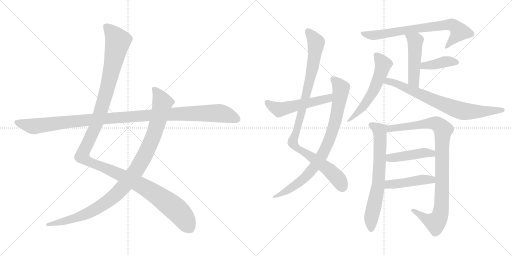
t = 0.00 s
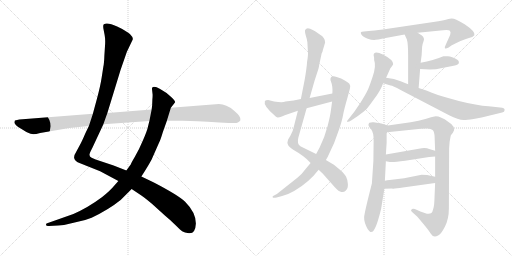
t = 2.61 s
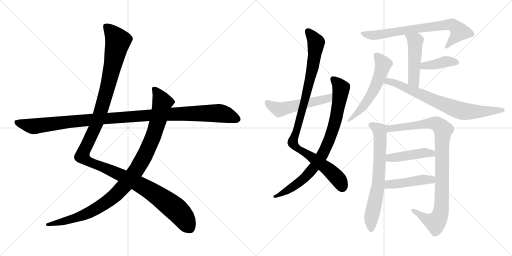
t = 5.22 s
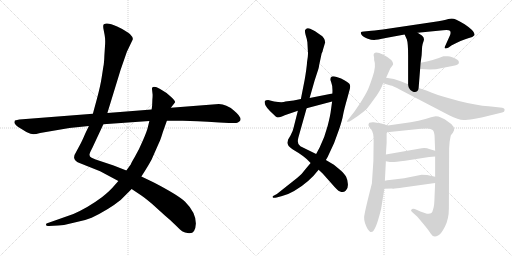
t = 7.82 s
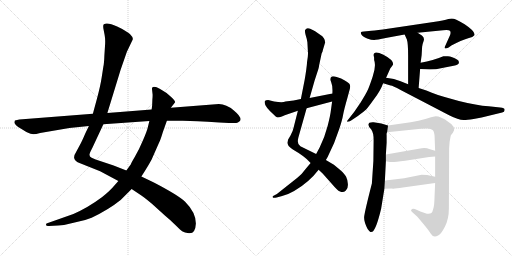
t = 10.43 s
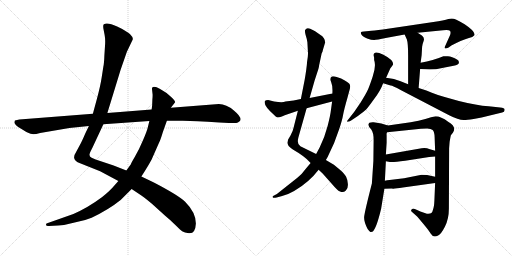
t = 13.04 s

The animated SVG that drew these frames (rendered in a browser with its animation timeline set to each time). Animation: 15 CSS @keyframes rules; one cycle of 13.04 s.

<svg version="1.1" viewBox="0 0 2048 1024" xmlns="http://www.w3.org/2000/svg">
  <g stroke="lightgray" stroke-dasharray="1,1" stroke-width="1" transform="scale(4, 4)">
    <line x1="0" y1="0" x2="256" y2="256"></line>
    <line x1="256" y1="0" x2="0" y2="256"></line>
    <line x1="128" y1="0" x2="128" y2="256"></line>
    <line x1="0" y1="128" x2="256" y2="128"></line>
    <line x1="256" y1="0" x2="512" y2="256"></line>
    <line x1="512" y1="0" x2="256" y2="256"></line>
    <line x1="384" y1="0" x2="384" y2="256"></line>
    <line x1="256" y1="128" x2="512" y2="128"></line>
  </g>
<g transform="scale(1, -1) translate(0, -850)">
   <style type="text/css">
    @keyframes keyframes0 {
      from {
       stroke: black;
       stroke-dashoffset: 1345;
       stroke-width: 128;
       }
       81% {
       animation-timing-function: step-end;
       stroke: black;
       stroke-dashoffset: 0;
       stroke-width: 128;
       }
       to {
       stroke: black;
       stroke-width: 1024;
       }
       }
       #make-me-a-hanzi-animation-0 {
         animation: keyframes0 1.344564s both;
         animation-delay: 0.000000s;
         animation-timing-function: linear;
       }
    @keyframes keyframes1 {
      from {
       stroke: black;
       stroke-dashoffset: 1042;
       stroke-width: 128;
       }
       77% {
       animation-timing-function: step-end;
       stroke: black;
       stroke-dashoffset: 0;
       stroke-width: 128;
       }
       to {
       stroke: black;
       stroke-width: 1024;
       }
       }
       #make-me-a-hanzi-animation-1 {
         animation: keyframes1 1.097982s both;
         animation-delay: 1.344564s;
         animation-timing-function: linear;
       }
    @keyframes keyframes2 {
      from {
       stroke: black;
       stroke-dashoffset: 1148;
       stroke-width: 128;
       }
       79% {
       animation-timing-function: step-end;
       stroke: black;
       stroke-dashoffset: 0;
       stroke-width: 128;
       }
       to {
       stroke: black;
       stroke-width: 1024;
       }
       }
       #make-me-a-hanzi-animation-2 {
         animation: keyframes2 1.184245s both;
         animation-delay: 2.442546s;
         animation-timing-function: linear;
       }
    @keyframes keyframes3 {
      from {
       stroke: black;
       stroke-dashoffset: 996;
       stroke-width: 128;
       }
       76% {
       animation-timing-function: step-end;
       stroke: black;
       stroke-dashoffset: 0;
       stroke-width: 128;
       }
       to {
       stroke: black;
       stroke-width: 1024;
       }
       }
       #make-me-a-hanzi-animation-3 {
         animation: keyframes3 1.060547s both;
         animation-delay: 3.626791s;
         animation-timing-function: linear;
       }
    @keyframes keyframes4 {
      from {
       stroke: black;
       stroke-dashoffset: 846;
       stroke-width: 128;
       }
       73% {
       animation-timing-function: step-end;
       stroke: black;
       stroke-dashoffset: 0;
       stroke-width: 128;
       }
       to {
       stroke: black;
       stroke-width: 1024;
       }
       }
       #make-me-a-hanzi-animation-4 {
         animation: keyframes4 0.938477s both;
         animation-delay: 4.687338s;
         animation-timing-function: linear;
       }
    @keyframes keyframes5 {
      from {
       stroke: black;
       stroke-dashoffset: 531;
       stroke-width: 128;
       }
       63% {
       animation-timing-function: step-end;
       stroke: black;
       stroke-dashoffset: 0;
       stroke-width: 128;
       }
       to {
       stroke: black;
       stroke-width: 1024;
       }
       }
       #make-me-a-hanzi-animation-5 {
         animation: keyframes5 0.682129s both;
         animation-delay: 5.625815s;
         animation-timing-function: linear;
       }
    @keyframes keyframes6 {
      from {
       stroke: black;
       stroke-dashoffset: 739;
       stroke-width: 128;
       }
       71% {
       animation-timing-function: step-end;
       stroke: black;
       stroke-dashoffset: 0;
       stroke-width: 128;
       }
       to {
       stroke: black;
       stroke-width: 1024;
       }
       }
       #make-me-a-hanzi-animation-6 {
         animation: keyframes6 0.851400s both;
         animation-delay: 6.307944s;
         animation-timing-function: linear;
       }
    @keyframes keyframes7 {
      from {
       stroke: black;
       stroke-dashoffset: 482;
       stroke-width: 128;
       }
       61% {
       animation-timing-function: step-end;
       stroke: black;
       stroke-dashoffset: 0;
       stroke-width: 128;
       }
       to {
       stroke: black;
       stroke-width: 1024;
       }
       }
       #make-me-a-hanzi-animation-7 {
         animation: keyframes7 0.642253s both;
         animation-delay: 7.159344s;
         animation-timing-function: linear;
       }
    @keyframes keyframes8 {
      from {
       stroke: black;
       stroke-dashoffset: 399;
       stroke-width: 128;
       }
       56% {
       animation-timing-function: step-end;
       stroke: black;
       stroke-dashoffset: 0;
       stroke-width: 128;
       }
       to {
       stroke: black;
       stroke-width: 1024;
       }
       }
       #make-me-a-hanzi-animation-8 {
         animation: keyframes8 0.574707s both;
         animation-delay: 7.801597s;
         animation-timing-function: linear;
       }
    @keyframes keyframes9 {
      from {
       stroke: black;
       stroke-dashoffset: 571;
       stroke-width: 128;
       }
       65% {
       animation-timing-function: step-end;
       stroke: black;
       stroke-dashoffset: 0;
       stroke-width: 128;
       }
       to {
       stroke: black;
       stroke-width: 1024;
       }
       }
       #make-me-a-hanzi-animation-9 {
         animation: keyframes9 0.714681s both;
         animation-delay: 8.376304s;
         animation-timing-function: linear;
       }
    @keyframes keyframes10 {
      from {
       stroke: black;
       stroke-dashoffset: 749;
       stroke-width: 128;
       }
       71% {
       animation-timing-function: step-end;
       stroke: black;
       stroke-dashoffset: 0;
       stroke-width: 128;
       }
       to {
       stroke: black;
       stroke-width: 1024;
       }
       }
       #make-me-a-hanzi-animation-10 {
         animation: keyframes10 0.859538s both;
         animation-delay: 9.090985s;
         animation-timing-function: linear;
       }
    @keyframes keyframes11 {
      from {
       stroke: black;
       stroke-dashoffset: 699;
       stroke-width: 128;
       }
       69% {
       animation-timing-function: step-end;
       stroke: black;
       stroke-dashoffset: 0;
       stroke-width: 128;
       }
       to {
       stroke: black;
       stroke-width: 1024;
       }
       }
       #make-me-a-hanzi-animation-11 {
         animation: keyframes11 0.818848s both;
         animation-delay: 9.950523s;
         animation-timing-function: linear;
       }
    @keyframes keyframes12 {
      from {
       stroke: black;
       stroke-dashoffset: 966;
       stroke-width: 128;
       }
       76% {
       animation-timing-function: step-end;
       stroke: black;
       stroke-dashoffset: 0;
       stroke-width: 128;
       }
       to {
       stroke: black;
       stroke-width: 1024;
       }
       }
       #make-me-a-hanzi-animation-12 {
         animation: keyframes12 1.036133s both;
         animation-delay: 10.769371s;
         animation-timing-function: linear;
       }
    @keyframes keyframes13 {
      from {
       stroke: black;
       stroke-dashoffset: 447;
       stroke-width: 128;
       }
       59% {
       animation-timing-function: step-end;
       stroke: black;
       stroke-dashoffset: 0;
       stroke-width: 128;
       }
       to {
       stroke: black;
       stroke-width: 1024;
       }
       }
       #make-me-a-hanzi-animation-13 {
         animation: keyframes13 0.613770s both;
         animation-delay: 11.805504s;
         animation-timing-function: linear;
       }
    @keyframes keyframes14 {
      from {
       stroke: black;
       stroke-dashoffset: 454;
       stroke-width: 128;
       }
       60% {
       animation-timing-function: step-end;
       stroke: black;
       stroke-dashoffset: 0;
       stroke-width: 128;
       }
       to {
       stroke: black;
       stroke-width: 1024;
       }
       }
       #make-me-a-hanzi-animation-14 {
         animation: keyframes14 0.619466s both;
         animation-delay: 12.419274s;
         animation-timing-function: linear;
       }
</style>
<path d="M 355.5 346.5 L 341.5 317.5 Q 327.5 284.5 319.5 270.5 L 305.5 244.5 Q 295.5 229.5 296.5 218.5 Q 298.5 207.5 308.5 202.5 Q 318.5 197.5 325.5 195.5 L 400.5 165.5 L 473.5 126.5 L 526.5 94.5 L 559.5 72.5 Q 567.5 68.5 606.5 36.5 L 659.5 -11.5 Q 681.5 -29.5 702.5 -50.5 Q 723.5 -71.5 730.5 -75.5 Q 737.5 -80.5 755.5 -82.5 Q 781.5 -85.5 783.5 -43.5 Q 783.5 0.5 740.5 43.5 Q 713.5 69.5 615.5 120.5 L 565.5 144.5 L 505.5 168.5 L 454.5 188.5 L 382.5 212.5 L 366.5 219.5 Q 351.5 224.5 362.5 245.5 L 370.5 261.5 L 413.5 353.5 L 429.5 398.5 L 482.5 571.5 L 507.5 643.5 L 530.5 691.5 Q 534.5 699.5 519.5 714.5 Q 506.5 726.5 468.5 744.5 Q 430.5 761.5 415.5 753.5 Q 411.5 751.5 413.5 736.5 L 418.5 710.5 Q 421.5 695.5 420.5 674.5 L 417.5 628.5 Q 416.5 597.5 413.5 584.5 L 406.5 539.5 Q 401.5 506.5 387.5 454.5 L 371.5 395.5 L 355.5 346.5 Z" fill="lightgray"></path> 
<path d="M 473.5 126.5 L 457.5 108.5 Q 439.5 86.5 407.5 61.5 Q 352.5 20.5 293.5 -5.5 L 191.5 -41.5 Q 182.5 -42.5 184.5 -49.5 Q 184.5 -54.5 195.5 -53.5 L 232.5 -51.5 Q 263.5 -49.5 298.5 -39.5 Q 338.5 -32.5 366.5 -20.5 Q 435.5 12.5 482.5 50.5 L 526.5 94.5 L 565.5 144.5 L 579.5 166.5 Q 596.5 193.5 606.5 212.5 L 636.5 280.5 Q 641.5 289.5 651.5 322.5 L 667.5 367.5 L 683.5 419.5 L 700.5 441.5 Q 701.5 446.5 683.5 463.5 Q 666.5 480.5 640.5 494.5 Q 615.5 507.5 608.5 499.5 Q 607.5 496.5 608.5 489.5 L 610.5 471.5 Q 610.5 459.5 609.5 452.5 L 608.5 427.5 L 606.5 412.5 L 597.5 366.5 L 592.5 346.5 Q 588.5 326.5 571.5 288.5 Q 555.5 250.5 539.5 223.5 Q 523.5 196.5 523.5 193.5 L 505.5 168.5 L 473.5 126.5 Z" fill="lightgray"></path> 
<path d="M 59.5 368.5 L 57.5 361.5 Q 57.5 354.5 71.5 343.5 L 105.5 322.5 Q 125.5 313.5 132.5 313.5 Q 139.5 312.5 160.5 318.5 L 277.5 338.5 L 355.5 346.5 L 413.5 353.5 L 597.5 366.5 L 667.5 367.5 L 730.5 367.5 Q 777.5 367.5 877.5 360.5 L 915.5 358.5 Q 946.5 356.5 951.5 360.5 Q 960.5 365.5 961.5 369.5 Q 966.5 382.5 935.5 408.5 Q 905.5 434.5 875.5 434.5 L 683.5 419.5 L 606.5 412.5 L 429.5 398.5 L 371.5 395.5 L 77.5 372.5 Q 68.5 371.5 59.5 368.5 Z" fill="lightgray"></path> 
<path d="M 1291.5 650.0 L 1300.5 680.0 Q 1300.5 699.0 1280.5 711.0 L 1260.5 725.0 Q 1255.5 729.0 1240.5 735.0 Q 1226.5 741.0 1220.5 730.0 Q 1218.5 726.0 1222.5 710.0 Q 1227.5 695.0 1229.5 681.0 L 1231.5 645.0 Q 1233.5 632.0 1228.5 604.0 Q 1226.5 575.0 1218.5 530.0 L 1203.5 454.0 L 1191.5 407.0 L 1174.5 340.0 Q 1172.5 327.0 1161.5 307.0 L 1152.5 292.0 L 1149.5 279.0 Q 1149.5 275.0 1154.5 266.0 Q 1163.5 258.0 1171.5 252.0 L 1194.5 238.0 Q 1211.5 227.0 1226.5 214.0 L 1242.5 198.0 L 1274.5 171.0 L 1290.5 156.0 L 1338.5 102.0 Q 1355.5 83.0 1365.5 82.0 Q 1375.5 80.0 1383.5 88.0 Q 1392.5 96.0 1391.5 114.0 Q 1390.5 131.0 1384.5 143.0 Q 1378.5 155.0 1358.5 172.0 L 1335.5 191.0 L 1303.5 210.0 L 1264.5 234.0 L 1201.5 265.0 Q 1186.5 274.0 1193.5 300.0 L 1226.5 417.0 L 1238.5 458.0 L 1258.5 528.0 L 1273.5 574.0 Q 1276.5 584.0 1276.5 589.0 L 1286.5 636.0 Q 1291.5 646.0 1291.5 650.0 Z" fill="lightgray"></path> 
<path d="M 1242.5 198.0 L 1226.5 179.0 Q 1207.5 153.0 1189.5 139.0 L 1107.5 74.0 L 1092.5 66.0 Q 1089.5 65.0 1090.5 61.0 Q 1092.5 57.0 1106.5 60.0 L 1128.5 66.0 Q 1150.5 71.0 1176.5 86.0 Q 1235.5 120.0 1274.5 171.0 L 1303.5 210.0 L 1310.5 222.0 L 1336.5 278.0 L 1356.5 333.0 Q 1368.5 368.0 1372.5 391.0 Q 1376.5 413.0 1389.5 458.0 L 1399.5 495.0 Q 1402.5 509.0 1397.5 515.0 Q 1393.5 520.0 1364.5 536.0 L 1346.5 542.0 Q 1335.5 546.0 1327.5 544.0 Q 1317.5 538.0 1324.5 522.0 Q 1331.5 505.0 1329.5 476.0 L 1328.5 444.0 L 1323.5 408.0 Q 1321.5 389.0 1310.5 346.0 Q 1299.5 303.0 1278.5 260.0 L 1264.5 234.0 L 1242.5 198.0 Z" fill="lightgray"></path> 
<path d="M 1203.5 454.0 L 1174.5 448.0 L 1141.5 444.0 Q 1131.5 439.0 1096.5 444.0 L 1072.5 450.0 Q 1062.5 450.0 1059.5 446.0 Q 1052.5 428.0 1096.5 390.0 Q 1103.5 382.0 1107.5 381.0 Q 1112.5 379.0 1127.5 384.0 Q 1137.5 390.0 1153.5 394.0 L 1191.5 407.0 L 1226.5 417.0 L 1328.5 444.0 C 1357.5 452.0 1358.5 482.0 1329.5 476.0 L 1238.5 458.0 L 1203.5 454.0 Z" fill="lightgray"></path> 
<path d="M 1670.5 719.0 L 1772.5 729.0 Q 1795.5 731.0 1799.5 727.0 Q 1804.5 722.0 1800.5 710.0 L 1782.5 670.0 Q 1777.5 660.0 1779.5 657.0 Q 1782.5 654.0 1794.5 660.0 L 1805.5 668.0 Q 1845.5 689.0 1872.5 697.0 Q 1889.5 698.0 1897.5 709.0 Q 1903.5 723.0 1858.5 753.0 Q 1837.5 766.0 1823.5 772.0 Q 1810.5 778.0 1793.5 774.0 Q 1776.5 769.0 1733.5 762.0 L 1551.5 735.0 Q 1509.5 729.0 1485.5 727.0 L 1455.5 724.0 Q 1445.5 724.0 1443.5 721.0 Q 1442.5 718.0 1445.5 712.0 Q 1449.5 705.0 1468.5 696.0 Q 1485.5 690.0 1496.5 690.0 Q 1501.5 692.0 1513.5 692.0 Q 1527.5 696.0 1542.5 698.0 L 1618.5 712.0 L 1670.5 719.0 Z" fill="lightgray"></path> 
<path d="M 1674.5 498.0 L 1680.5 574.0 L 1682.5 599.0 L 1686.5 629.0 L 1688.5 663.0 Q 1689.5 673.0 1694.5 686.0 Q 1699.5 698.0 1687.5 708.0 L 1670.5 719.0 C 1645.5 735.0 1606.5 739.0 1618.5 712.0 L 1627.5 692.0 Q 1632.5 677.0 1632.5 628.0 L 1632.5 513.0 C 1632.5 483.0 1672.5 468.0 1674.5 498.0 Z" fill="lightgray"></path> 
<path d="M 1680.5 574.0 L 1719.5 572.0 Q 1743.5 572.0 1768.5 578.0 L 1814.5 587.0 Q 1835.5 591.0 1835.5 599.0 Q 1836.5 607.0 1829.5 611.0 Q 1807.5 624.0 1791.5 625.0 Q 1776.5 626.0 1773.5 625.0 Q 1733.5 608.0 1682.5 599.0 C 1652.5 594.0 1650.5 576.0 1680.5 574.0 Z" fill="lightgray"></path> 
<path d="M 1494.5 629.0 L 1496.5 619.0 L 1496.5 610.0 Q 1505.5 587.0 1490.5 543.0 Q 1475.5 498.0 1469.5 487.0 Q 1464.5 476.0 1442.5 440.0 L 1416.5 402.0 L 1387.5 365.0 Q 1387.5 363.0 1391.5 363.0 Q 1396.5 363.0 1404.5 368.0 L 1431.5 386.0 Q 1457.5 405.0 1464.5 412.0 Q 1471.5 419.0 1496.5 454.0 Q 1522.5 488.0 1532.5 517.0 L 1544.5 539.0 L 1561.5 577.0 Q 1572.5 590.0 1572.5 594.0 Q 1572.5 611.0 1533.5 631.0 Q 1494.5 650.0 1494.5 629.0 Z" fill="lightgray"></path> 
<path d="M 1532.5 517.0 L 1562.5 508.0 Q 1568.5 509.0 1602.5 490.0 L 1796.5 389.0 Q 1833.5 370.0 1854.5 370.0 Q 1860.5 369.0 1894.5 374.0 L 1926.5 380.0 L 2008.5 400.0 Q 2018.5 401.0 2018.5 410.0 Q 2019.5 419.0 2000.5 420.0 L 1954.5 425.0 Q 1907.5 428.0 1835.5 446.0 L 1778.5 462.0 Q 1749.5 470.0 1727.5 479.0 L 1705.5 488.0 L 1674.5 498.0 L 1632.5 513.0 L 1602.5 525.0 L 1575.5 534.0 L 1544.5 539.0 C 1514.5 544.0 1503.5 526.0 1532.5 517.0 Z" fill="lightgray"></path> 
<path d="M 1470.5 -66.0 Q 1479.5 -77.0 1479.5 -76.0 Q 1482.5 -79.0 1483.5 -78.0 Q 1484.5 -77.0 1489.5 -77.0 Q 1504.5 -68.0 1524.5 15.0 L 1537.5 95.0 L 1539.5 127.0 L 1543.5 205.0 L 1543.5 232.0 L 1546.5 279.0 L 1546.5 308.0 Q 1545.5 318.0 1548.5 321.0 C 1552.5 348.0 1552.5 348.0 1551.5 348.0 L 1525.5 356.0 L 1494.5 361.0 Q 1485.5 362.0 1477.5 359.0 Q 1467.5 350.0 1484.5 333.0 Q 1494.5 320.0 1494.5 290.0 L 1493.5 206.0 L 1487.5 116.0 Q 1457.5 -1.0 1456.5 -19.0 Q 1455.5 -38.0 1470.5 -66.0 Z" fill="lightgray"></path> 
<path d="M 1740.5 118.0 L 1737.5 47.0 Q 1736.5 22.0 1731.5 10.0 Q 1728.5 -8.0 1707.5 -5.0 L 1681.5 4.0 L 1659.5 14.0 Q 1647.5 16.0 1646.5 12.0 Q 1640.5 8.0 1650.5 0.0 L 1669.5 -17.0 L 1695.5 -48.0 Q 1718.5 -76.0 1722.5 -84.0 Q 1732.5 -102.0 1752.5 -92.0 Q 1763.5 -88.0 1779.5 -57.0 Q 1795.5 -26.0 1795.5 16.0 L 1796.5 257.0 L 1798.5 283.0 Q 1802.5 306.0 1803.5 309.0 L 1811.5 319.0 Q 1828.5 342.0 1792.5 363.0 Q 1763.5 385.0 1742.5 385.0 Q 1726.5 382.0 1701.5 374.0 Q 1676.5 366.0 1642.5 361.0 L 1551.5 348.0 C 1521.5 344.0 1518.5 318.0 1548.5 321.0 L 1683.5 335.0 Q 1693.5 336.0 1708.5 336.0 Q 1724.5 335.0 1730.5 330.0 Q 1737.5 325.0 1738.5 301.0 L 1740.5 247.0 L 1740.5 224.0 L 1740.5 143.0 L 1740.5 118.0 Z" fill="lightgray"></path> 
<path d="M 1716.5 222.0 L 1740.5 224.0 C 1770.5 226.0 1769.5 239.0 1740.5 247.0 L 1716.5 254.0 Q 1706.5 259.0 1686.5 257.0 L 1543.5 232.0 C 1513.5 227.0 1514.5 211.0 1543.5 205.0 L 1559.5 202.0 Q 1571.5 200.0 1620.5 207.0 L 1716.5 222.0 Z" fill="lightgray"></path> 
<path d="M 1537.5 95.0 L 1566.5 96.0 Q 1575.5 94.0 1611.5 100.0 L 1740.5 118.0 C 1770.5 122.0 1769.5 137.0 1740.5 143.0 L 1708.5 150.0 Q 1704.5 151.0 1686.5 151.0 L 1616.5 137.0 L 1558.5 130.0 Q 1548.5 129.0 1539.5 127.0 C 1510.5 121.0 1507.5 94.0 1537.5 95.0 Z" fill="lightgray"></path> 
      <clipPath id="make-me-a-hanzi-clip-0">
      <path d="M 355.5 346.5 L 341.5 317.5 Q 327.5 284.5 319.5 270.5 L 305.5 244.5 Q 295.5 229.5 296.5 218.5 Q 298.5 207.5 308.5 202.5 Q 318.5 197.5 325.5 195.5 L 400.5 165.5 L 473.5 126.5 L 526.5 94.5 L 559.5 72.5 Q 567.5 68.5 606.5 36.5 L 659.5 -11.5 Q 681.5 -29.5 702.5 -50.5 Q 723.5 -71.5 730.5 -75.5 Q 737.5 -80.5 755.5 -82.5 Q 781.5 -85.5 783.5 -43.5 Q 783.5 0.5 740.5 43.5 Q 713.5 69.5 615.5 120.5 L 565.5 144.5 L 505.5 168.5 L 454.5 188.5 L 382.5 212.5 L 366.5 219.5 Q 351.5 224.5 362.5 245.5 L 370.5 261.5 L 413.5 353.5 L 429.5 398.5 L 482.5 571.5 L 507.5 643.5 L 530.5 691.5 Q 534.5 699.5 519.5 714.5 Q 506.5 726.5 468.5 744.5 Q 430.5 761.5 415.5 753.5 Q 411.5 751.5 413.5 736.5 L 418.5 710.5 Q 421.5 695.5 420.5 674.5 L 417.5 628.5 Q 416.5 597.5 413.5 584.5 L 406.5 539.5 Q 401.5 506.5 387.5 454.5 L 371.5 395.5 L 355.5 346.5 Z" fill="lightgray"></path>
      </clipPath>
      <path clip-path="url(#make-me-a-hanzi-clip-0)" d="M 422.5 747.5 L 471.5 685.5 L 401.5 399.5 L 337.5 252.5 L 330.5 222.5 L 363.5 199.5 L 489.5 147.5 L 608.5 83.5 L 712.5 5.5 L 759.5 -62.5 " fill="none" id="make-me-a-hanzi-animation-0" stroke-dasharray="1217 2434" stroke-linecap="round"></path>

      <clipPath id="make-me-a-hanzi-clip-1">
      <path d="M 473.5 126.5 L 457.5 108.5 Q 439.5 86.5 407.5 61.5 Q 352.5 20.5 293.5 -5.5 L 191.5 -41.5 Q 182.5 -42.5 184.5 -49.5 Q 184.5 -54.5 195.5 -53.5 L 232.5 -51.5 Q 263.5 -49.5 298.5 -39.5 Q 338.5 -32.5 366.5 -20.5 Q 435.5 12.5 482.5 50.5 L 526.5 94.5 L 565.5 144.5 L 579.5 166.5 Q 596.5 193.5 606.5 212.5 L 636.5 280.5 Q 641.5 289.5 651.5 322.5 L 667.5 367.5 L 683.5 419.5 L 700.5 441.5 Q 701.5 446.5 683.5 463.5 Q 666.5 480.5 640.5 494.5 Q 615.5 507.5 608.5 499.5 Q 607.5 496.5 608.5 489.5 L 610.5 471.5 Q 610.5 459.5 609.5 452.5 L 608.5 427.5 L 606.5 412.5 L 597.5 366.5 L 592.5 346.5 Q 588.5 326.5 571.5 288.5 Q 555.5 250.5 539.5 223.5 Q 523.5 196.5 523.5 193.5 L 505.5 168.5 L 473.5 126.5 Z" fill="lightgray"></path>
      </clipPath>
      <path clip-path="url(#make-me-a-hanzi-clip-1)" d="M 614.5 494.5 L 626.5 483.5 L 649.5 440.5 L 633.5 371.5 L 613.5 306.5 L 580.5 231.5 L 550.5 177.5 L 507.5 119.5 L 439.5 51.5 L 363.5 3.5 L 303.5 -21.5 L 191.5 -48.5 " fill="none" id="make-me-a-hanzi-animation-1" stroke-dasharray="914 1828" stroke-linecap="round"></path>

      <clipPath id="make-me-a-hanzi-clip-2">
      <path d="M 59.5 368.5 L 57.5 361.5 Q 57.5 354.5 71.5 343.5 L 105.5 322.5 Q 125.5 313.5 132.5 313.5 Q 139.5 312.5 160.5 318.5 L 277.5 338.5 L 355.5 346.5 L 413.5 353.5 L 597.5 366.5 L 667.5 367.5 L 730.5 367.5 Q 777.5 367.5 877.5 360.5 L 915.5 358.5 Q 946.5 356.5 951.5 360.5 Q 960.5 365.5 961.5 369.5 Q 966.5 382.5 935.5 408.5 Q 905.5 434.5 875.5 434.5 L 683.5 419.5 L 606.5 412.5 L 429.5 398.5 L 371.5 395.5 L 77.5 372.5 Q 68.5 371.5 59.5 368.5 Z" fill="lightgray"></path>
      </clipPath>
      <path clip-path="url(#make-me-a-hanzi-clip-2)" d="M 65.5 362.5 L 124.5 345.5 L 144.5 345.5 L 365.5 372.5 L 796.5 397.5 L 891.5 395.5 L 948.5 373.5 " fill="none" id="make-me-a-hanzi-animation-2" stroke-dasharray="1020 2040" stroke-linecap="round"></path>

      <clipPath id="make-me-a-hanzi-clip-3">
      <path d="M 1291.5 650.0 L 1300.5 680.0 Q 1300.5 699.0 1280.5 711.0 L 1260.5 725.0 Q 1255.5 729.0 1240.5 735.0 Q 1226.5 741.0 1220.5 730.0 Q 1218.5 726.0 1222.5 710.0 Q 1227.5 695.0 1229.5 681.0 L 1231.5 645.0 Q 1233.5 632.0 1228.5 604.0 Q 1226.5 575.0 1218.5 530.0 L 1203.5 454.0 L 1191.5 407.0 L 1174.5 340.0 Q 1172.5 327.0 1161.5 307.0 L 1152.5 292.0 L 1149.5 279.0 Q 1149.5 275.0 1154.5 266.0 Q 1163.5 258.0 1171.5 252.0 L 1194.5 238.0 Q 1211.5 227.0 1226.5 214.0 L 1242.5 198.0 L 1274.5 171.0 L 1290.5 156.0 L 1338.5 102.0 Q 1355.5 83.0 1365.5 82.0 Q 1375.5 80.0 1383.5 88.0 Q 1392.5 96.0 1391.5 114.0 Q 1390.5 131.0 1384.5 143.0 Q 1378.5 155.0 1358.5 172.0 L 1335.5 191.0 L 1303.5 210.0 L 1264.5 234.0 L 1201.5 265.0 Q 1186.5 274.0 1193.5 300.0 L 1226.5 417.0 L 1238.5 458.0 L 1258.5 528.0 L 1273.5 574.0 Q 1276.5 584.0 1276.5 589.0 L 1286.5 636.0 Q 1291.5 646.0 1291.5 650.0 Z" fill="lightgray"></path>
      </clipPath>
      <path clip-path="url(#make-me-a-hanzi-clip-3)" d="M 1230.5 726.0 L 1263.5 677.0 L 1259.5 636.0 L 1214.5 428.0 L 1170.5 280.0 L 1195.5 252.0 L 1238.5 228.0 L 1322.5 164.0 L 1351.5 136.0 L 1369.5 101.0 " fill="none" id="make-me-a-hanzi-animation-3" stroke-dasharray="868 1736" stroke-linecap="round"></path>

      <clipPath id="make-me-a-hanzi-clip-4">
      <path d="M 1242.5 198.0 L 1226.5 179.0 Q 1207.5 153.0 1189.5 139.0 L 1107.5 74.0 L 1092.5 66.0 Q 1089.5 65.0 1090.5 61.0 Q 1092.5 57.0 1106.5 60.0 L 1128.5 66.0 Q 1150.5 71.0 1176.5 86.0 Q 1235.5 120.0 1274.5 171.0 L 1303.5 210.0 L 1310.5 222.0 L 1336.5 278.0 L 1356.5 333.0 Q 1368.5 368.0 1372.5 391.0 Q 1376.5 413.0 1389.5 458.0 L 1399.5 495.0 Q 1402.5 509.0 1397.5 515.0 Q 1393.5 520.0 1364.5 536.0 L 1346.5 542.0 Q 1335.5 546.0 1327.5 544.0 Q 1317.5 538.0 1324.5 522.0 Q 1331.5 505.0 1329.5 476.0 L 1328.5 444.0 L 1323.5 408.0 Q 1321.5 389.0 1310.5 346.0 Q 1299.5 303.0 1278.5 260.0 L 1264.5 234.0 L 1242.5 198.0 Z" fill="lightgray"></path>
      </clipPath>
      <path clip-path="url(#make-me-a-hanzi-clip-4)" d="M 1332.5 534.0 L 1364.5 496.0 L 1359.5 457.0 L 1336.5 349.0 L 1293.5 238.0 L 1261.5 188.0 L 1206.5 129.0 L 1141.5 83.0 L 1094.5 62.0 " fill="none" id="make-me-a-hanzi-animation-4" stroke-dasharray="718 1436" stroke-linecap="round"></path>

      <clipPath id="make-me-a-hanzi-clip-5">
      <path d="M 1203.5 454.0 L 1174.5 448.0 L 1141.5 444.0 Q 1131.5 439.0 1096.5 444.0 L 1072.5 450.0 Q 1062.5 450.0 1059.5 446.0 Q 1052.5 428.0 1096.5 390.0 Q 1103.5 382.0 1107.5 381.0 Q 1112.5 379.0 1127.5 384.0 Q 1137.5 390.0 1153.5 394.0 L 1191.5 407.0 L 1226.5 417.0 L 1328.5 444.0 C 1357.5 452.0 1358.5 482.0 1329.5 476.0 L 1238.5 458.0 L 1203.5 454.0 Z" fill="lightgray"></path>
      </clipPath>
      <path clip-path="url(#make-me-a-hanzi-clip-5)" d="M 1068.5 441.0 L 1116.5 412.0 L 1302.5 453.0 L 1317.5 460.0 L 1322.5 471.0 " fill="none" id="make-me-a-hanzi-animation-5" stroke-dasharray="403 806" stroke-linecap="round"></path>

      <clipPath id="make-me-a-hanzi-clip-6">
      <path d="M 1670.5 719.0 L 1772.5 729.0 Q 1795.5 731.0 1799.5 727.0 Q 1804.5 722.0 1800.5 710.0 L 1782.5 670.0 Q 1777.5 660.0 1779.5 657.0 Q 1782.5 654.0 1794.5 660.0 L 1805.5 668.0 Q 1845.5 689.0 1872.5 697.0 Q 1889.5 698.0 1897.5 709.0 Q 1903.5 723.0 1858.5 753.0 Q 1837.5 766.0 1823.5 772.0 Q 1810.5 778.0 1793.5 774.0 Q 1776.5 769.0 1733.5 762.0 L 1551.5 735.0 Q 1509.5 729.0 1485.5 727.0 L 1455.5 724.0 Q 1445.5 724.0 1443.5 721.0 Q 1442.5 718.0 1445.5 712.0 Q 1449.5 705.0 1468.5 696.0 Q 1485.5 690.0 1496.5 690.0 Q 1501.5 692.0 1513.5 692.0 Q 1527.5 696.0 1542.5 698.0 L 1618.5 712.0 L 1670.5 719.0 Z" fill="lightgray"></path>
      </clipPath>
      <path clip-path="url(#make-me-a-hanzi-clip-6)" d="M 1450.5 718.0 L 1480.5 709.0 L 1507.5 710.0 L 1682.5 738.0 L 1810.5 750.0 L 1838.5 723.0 L 1786.5 662.0 " fill="none" id="make-me-a-hanzi-animation-6" stroke-dasharray="611 1222" stroke-linecap="round"></path>

      <clipPath id="make-me-a-hanzi-clip-7">
      <path d="M 1674.5 498.0 L 1680.5 574.0 L 1682.5 599.0 L 1686.5 629.0 L 1688.5 663.0 Q 1689.5 673.0 1694.5 686.0 Q 1699.5 698.0 1687.5 708.0 L 1670.5 719.0 C 1645.5 735.0 1606.5 739.0 1618.5 712.0 L 1627.5 692.0 Q 1632.5 677.0 1632.5 628.0 L 1632.5 513.0 C 1632.5 483.0 1672.5 468.0 1674.5 498.0 Z" fill="lightgray"></path>
      </clipPath>
      <path clip-path="url(#make-me-a-hanzi-clip-7)" d="M 1625.5 709.0 L 1660.5 684.0 L 1654.5 529.0 L 1669.5 506.0 " fill="none" id="make-me-a-hanzi-animation-7" stroke-dasharray="354 708" stroke-linecap="round"></path>

      <clipPath id="make-me-a-hanzi-clip-8">
      <path d="M 1680.5 574.0 L 1719.5 572.0 Q 1743.5 572.0 1768.5 578.0 L 1814.5 587.0 Q 1835.5 591.0 1835.5 599.0 Q 1836.5 607.0 1829.5 611.0 Q 1807.5 624.0 1791.5 625.0 Q 1776.5 626.0 1773.5 625.0 Q 1733.5 608.0 1682.5 599.0 C 1652.5 594.0 1650.5 576.0 1680.5 574.0 Z" fill="lightgray"></path>
      </clipPath>
      <path clip-path="url(#make-me-a-hanzi-clip-8)" d="M 1687.5 580.0 L 1696.5 588.0 L 1735.5 591.0 L 1784.5 604.0 L 1825.5 601.0 " fill="none" id="make-me-a-hanzi-animation-8" stroke-dasharray="271 542" stroke-linecap="round"></path>

      <clipPath id="make-me-a-hanzi-clip-9">
      <path d="M 1494.5 629.0 L 1496.5 619.0 L 1496.5 610.0 Q 1505.5 587.0 1490.5 543.0 Q 1475.5 498.0 1469.5 487.0 Q 1464.5 476.0 1442.5 440.0 L 1416.5 402.0 L 1387.5 365.0 Q 1387.5 363.0 1391.5 363.0 Q 1396.5 363.0 1404.5 368.0 L 1431.5 386.0 Q 1457.5 405.0 1464.5 412.0 Q 1471.5 419.0 1496.5 454.0 Q 1522.5 488.0 1532.5 517.0 L 1544.5 539.0 L 1561.5 577.0 Q 1572.5 590.0 1572.5 594.0 Q 1572.5 611.0 1533.5 631.0 Q 1494.5 650.0 1494.5 629.0 Z" fill="lightgray"></path>
      </clipPath>
      <path clip-path="url(#make-me-a-hanzi-clip-9)" d="M 1505.5 630.0 L 1532.5 593.0 L 1499.5 498.0 L 1450.5 421.0 L 1405.5 376.0 L 1392.5 371.0 " fill="none" id="make-me-a-hanzi-animation-9" stroke-dasharray="443 886" stroke-linecap="round"></path>

      <clipPath id="make-me-a-hanzi-clip-10">
      <path d="M 1532.5 517.0 L 1562.5 508.0 Q 1568.5 509.0 1602.5 490.0 L 1796.5 389.0 Q 1833.5 370.0 1854.5 370.0 Q 1860.5 369.0 1894.5 374.0 L 1926.5 380.0 L 2008.5 400.0 Q 2018.5 401.0 2018.5 410.0 Q 2019.5 419.0 2000.5 420.0 L 1954.5 425.0 Q 1907.5 428.0 1835.5 446.0 L 1778.5 462.0 Q 1749.5 470.0 1727.5 479.0 L 1705.5 488.0 L 1674.5 498.0 L 1632.5 513.0 L 1602.5 525.0 L 1575.5 534.0 L 1544.5 539.0 C 1514.5 544.0 1503.5 526.0 1532.5 517.0 Z" fill="lightgray"></path>
      </clipPath>
      <path clip-path="url(#make-me-a-hanzi-clip-10)" d="M 1541.5 519.0 L 1551.5 525.0 L 1578.5 519.0 L 1745.5 444.0 L 1845.5 407.0 L 1894.5 403.0 L 2009.5 409.0 " fill="none" id="make-me-a-hanzi-animation-10" stroke-dasharray="621 1242" stroke-linecap="round"></path>

      <clipPath id="make-me-a-hanzi-clip-11">
      <path d="M 1470.5 -66.0 Q 1479.5 -77.0 1479.5 -76.0 Q 1482.5 -79.0 1483.5 -78.0 Q 1484.5 -77.0 1489.5 -77.0 Q 1504.5 -68.0 1524.5 15.0 L 1537.5 95.0 L 1539.5 127.0 L 1543.5 205.0 L 1543.5 232.0 L 1546.5 279.0 L 1546.5 308.0 Q 1545.5 318.0 1548.5 321.0 C 1552.5 348.0 1552.5 348.0 1551.5 348.0 L 1525.5 356.0 L 1494.5 361.0 Q 1485.5 362.0 1477.5 359.0 Q 1467.5 350.0 1484.5 333.0 Q 1494.5 320.0 1494.5 290.0 L 1493.5 206.0 L 1487.5 116.0 Q 1457.5 -1.0 1456.5 -19.0 Q 1455.5 -38.0 1470.5 -66.0 Z" fill="lightgray"></path>
      </clipPath>
      <path clip-path="url(#make-me-a-hanzi-clip-11)" d="M 1483.5 351.0 L 1519.5 327.0 L 1520.5 283.0 L 1513.5 113.0 L 1484.5 -23.0 L 1485.5 -70.0 " fill="none" id="make-me-a-hanzi-animation-11" stroke-dasharray="571 1142" stroke-linecap="round"></path>

      <clipPath id="make-me-a-hanzi-clip-12">
      <path d="M 1740.5 118.0 L 1737.5 47.0 Q 1736.5 22.0 1731.5 10.0 Q 1728.5 -8.0 1707.5 -5.0 L 1681.5 4.0 L 1659.5 14.0 Q 1647.5 16.0 1646.5 12.0 Q 1640.5 8.0 1650.5 0.0 L 1669.5 -17.0 L 1695.5 -48.0 Q 1718.5 -76.0 1722.5 -84.0 Q 1732.5 -102.0 1752.5 -92.0 Q 1763.5 -88.0 1779.5 -57.0 Q 1795.5 -26.0 1795.5 16.0 L 1796.5 257.0 L 1798.5 283.0 Q 1802.5 306.0 1803.5 309.0 L 1811.5 319.0 Q 1828.5 342.0 1792.5 363.0 Q 1763.5 385.0 1742.5 385.0 Q 1726.5 382.0 1701.5 374.0 Q 1676.5 366.0 1642.5 361.0 L 1551.5 348.0 C 1521.5 344.0 1518.5 318.0 1548.5 321.0 L 1683.5 335.0 Q 1693.5 336.0 1708.5 336.0 Q 1724.5 335.0 1730.5 330.0 Q 1737.5 325.0 1738.5 301.0 L 1740.5 247.0 L 1740.5 224.0 L 1740.5 143.0 L 1740.5 118.0 Z" fill="lightgray"></path>
      </clipPath>
      <path clip-path="url(#make-me-a-hanzi-clip-12)" d="M 1555.5 327.0 L 1563.5 337.0 L 1730.5 358.0 L 1757.5 348.0 L 1772.5 331.0 L 1766.5 37.0 L 1757.5 -16.0 L 1741.5 -40.0 L 1708.5 -28.0 L 1653.5 8.0 " fill="none" id="make-me-a-hanzi-animation-12" stroke-dasharray="838 1676" stroke-linecap="round"></path>

      <clipPath id="make-me-a-hanzi-clip-13">
      <path d="M 1716.5 222.0 L 1740.5 224.0 C 1770.5 226.0 1769.5 239.0 1740.5 247.0 L 1716.5 254.0 Q 1706.5 259.0 1686.5 257.0 L 1543.5 232.0 C 1513.5 227.0 1514.5 211.0 1543.5 205.0 L 1559.5 202.0 Q 1571.5 200.0 1620.5 207.0 L 1716.5 222.0 Z" fill="lightgray"></path>
      </clipPath>
      <path clip-path="url(#make-me-a-hanzi-clip-13)" d="M 1548.5 212.0 L 1564.5 219.0 L 1692.5 238.0 L 1726.5 237.0 L 1733.5 230.0 " fill="none" id="make-me-a-hanzi-animation-13" stroke-dasharray="319 638" stroke-linecap="round"></path>

      <clipPath id="make-me-a-hanzi-clip-14">
      <path d="M 1537.5 95.0 L 1566.5 96.0 Q 1575.5 94.0 1611.5 100.0 L 1740.5 118.0 C 1770.5 122.0 1769.5 137.0 1740.5 143.0 L 1708.5 150.0 Q 1704.5 151.0 1686.5 151.0 L 1616.5 137.0 L 1558.5 130.0 Q 1548.5 129.0 1539.5 127.0 C 1510.5 121.0 1507.5 94.0 1537.5 95.0 Z" fill="lightgray"></path>
      </clipPath>
      <path clip-path="url(#make-me-a-hanzi-clip-14)" d="M 1544.5 100.0 L 1556.5 113.0 L 1683.5 131.0 L 1725.5 131.0 L 1733.5 137.0 " fill="none" id="make-me-a-hanzi-animation-14" stroke-dasharray="326 652" stroke-linecap="round"></path>

</g>
</svg>
